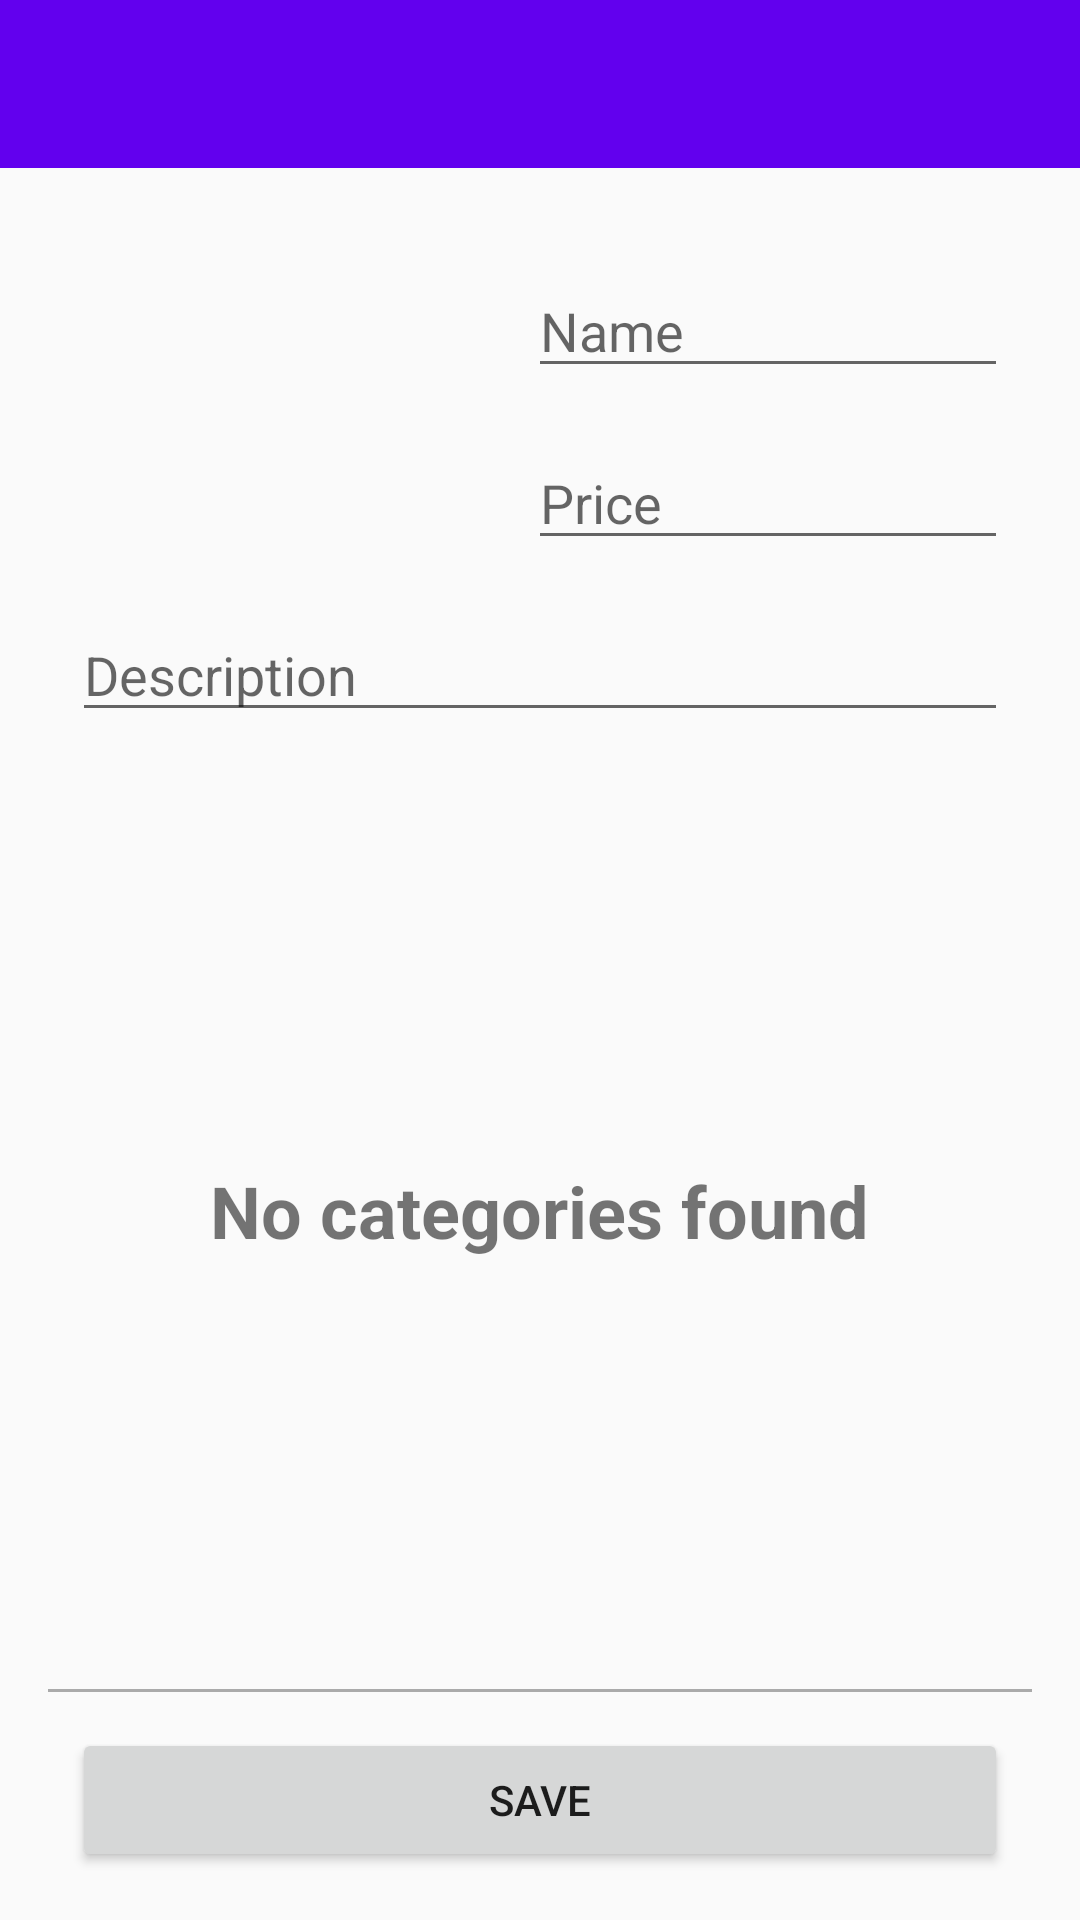

The Android layout XML behind this screen, and the referenced resources:
<!-- AndroidManifest.xml: application theme AppTheme -->
<!-- res/layout/activity_admin_flower_detail.xml -->
<?xml version="1.0" encoding="utf-8"?>
<RelativeLayout xmlns:android="http://schemas.android.com/apk/res/android"
    android:layout_width="match_parent"
    android:layout_height="match_parent">

    <android.support.v7.widget.Toolbar
        android:id="@+id/toolbar"
        android:layout_width="match_parent"
        android:layout_height="wrap_content"
        android:layout_alignParentTop="true"
        android:background="?attr/colorPrimary"
        android:minHeight="?attr/actionBarSize"
        android:theme="@style/ThemeOverlay.AppCompat.Dark.ActionBar" />

    <RelativeLayout
        android:layout_width="wrap_content"
        android:layout_height="wrap_content"
        android:layout_below="@id/toolbar"
        android:padding="@dimen/view_padding">

        <LinearLayout
            android:id="@+id/header"
            android:layout_width="match_parent"
            android:layout_height="wrap_content"
            android:orientation="vertical">

            <RelativeLayout
                android:layout_width="match_parent"
                android:layout_height="wrap_content"
                android:padding="@dimen/item_padding">

                <ImageView
                    android:id="@+id/image_thumbnail"
                    android:layout_width="120dp"
                    android:layout_height="120dp"
                    android:layout_alignParentStart="true"
                    android:layout_marginEnd="@dimen/thumbnail_margin_end"
                    android:src="@drawable/ic_add_photo_alternate_24px" />

                <EditText
                    android:id="@+id/edit_name"
                    android:layout_width="200dp"
                    android:layout_height="wrap_content"
                    android:layout_centerHorizontal="true"
                    android:layout_marginTop="8dp"
                    android:layout_toEndOf="@+id/image_thumbnail"
                    android:hint="@string/name" />

                <EditText
                    android:id="@+id/edit_price"
                    android:layout_width="200dp"
                    android:layout_height="wrap_content"
                    android:layout_below="@+id/edit_name"
                    android:layout_centerHorizontal="true"
                    android:layout_marginTop="16dp"
                    android:layout_toEndOf="@+id/image_thumbnail"
                    android:hint="@string/price"
                    android:inputType="numberDecimal" />

                <EditText
                    android:id="@+id/edit_description"
                    android:layout_width="match_parent"
                    android:layout_height="wrap_content"
                    android:layout_below="@+id/edit_price"
                    android:layout_centerHorizontal="true"
                    android:layout_marginTop="16dp"
                    android:hint="@string/description"
                    android:maxLines="1" />
            </RelativeLayout>
        </LinearLayout>

        <RelativeLayout
            android:layout_width="match_parent"
            android:layout_height="wrap_content"
            android:layout_above="@+id/footer"
            android:layout_below="@+id/header">

            <android.support.v7.widget.RecyclerView
                android:id="@+id/recycler_view"
                android:layout_width="match_parent"
                android:layout_height="match_parent" />

            <TextView
                android:id="@+id/notice"
                android:layout_width="wrap_content"
                android:layout_height="wrap_content"
                android:layout_centerInParent="true"
                android:gravity="center"
                android:text="@string/no_categories"
                android:textSize="@dimen/notice_text_size"
                android:textStyle="bold" />
        </RelativeLayout>

        <LinearLayout
            android:id="@+id/footer"
            android:layout_width="match_parent"
            android:layout_height="wrap_content"
            android:layout_alignParentBottom="true"
            android:layout_marginTop="@dimen/footer_margin_top"
            android:orientation="vertical">

            <View
                android:layout_width="match_parent"
                android:layout_height="1dp"
                android:layout_marginBottom="@dimen/splitter_bottom_margin"
                android:background="@android:color/darker_gray" />

            <Button
                android:id="@+id/button_save"
                android:layout_width="match_parent"
                android:layout_height="wrap_content"
                android:layout_marginEnd="@dimen/big_button_margin"
                android:layout_marginStart="@dimen/big_button_margin"
                android:text="@string/save" />
        </LinearLayout>
    </RelativeLayout>

</RelativeLayout>
<!-- resources referenced by this layout -->
<resources>
  <dimen name="big_button_margin">8dp</dimen>
  <dimen name="footer_margin_top">8dp</dimen>
  <dimen name="item_padding">8dp</dimen>
  <dimen name="notice_text_size">24sp</dimen>
  <dimen name="splitter_bottom_margin">12dp</dimen>
  <dimen name="thumbnail_margin_end">32dp</dimen>
  <dimen name="view_padding">16dp</dimen>
  <string name="description">Description</string>
  <string name="name">Name</string>
  <string name="no_categories">No categories found</string>
  <string name="price">Price</string>
  <string name="save">SAVE</string>
  <style name="AppTheme" parent="Theme.AppCompat.Light.NoActionBar">
          
          <item name="colorPrimary">@color/colorPrimary</item>
          <item name="colorPrimaryDark">@color/colorPrimaryDark</item>
          <item name="colorAccent">@color/colorAccent</item>
      </style>
  <!-- not gathered from this repository: default colours our renderer supplied (Android Studio template values) -->
  <color name="colorPrimary">#FF6200EE</color>
  <color name="colorPrimaryDark">#FF3700B3</color>
  <color name="colorAccent">#FF03DAC5</color>
</resources>
